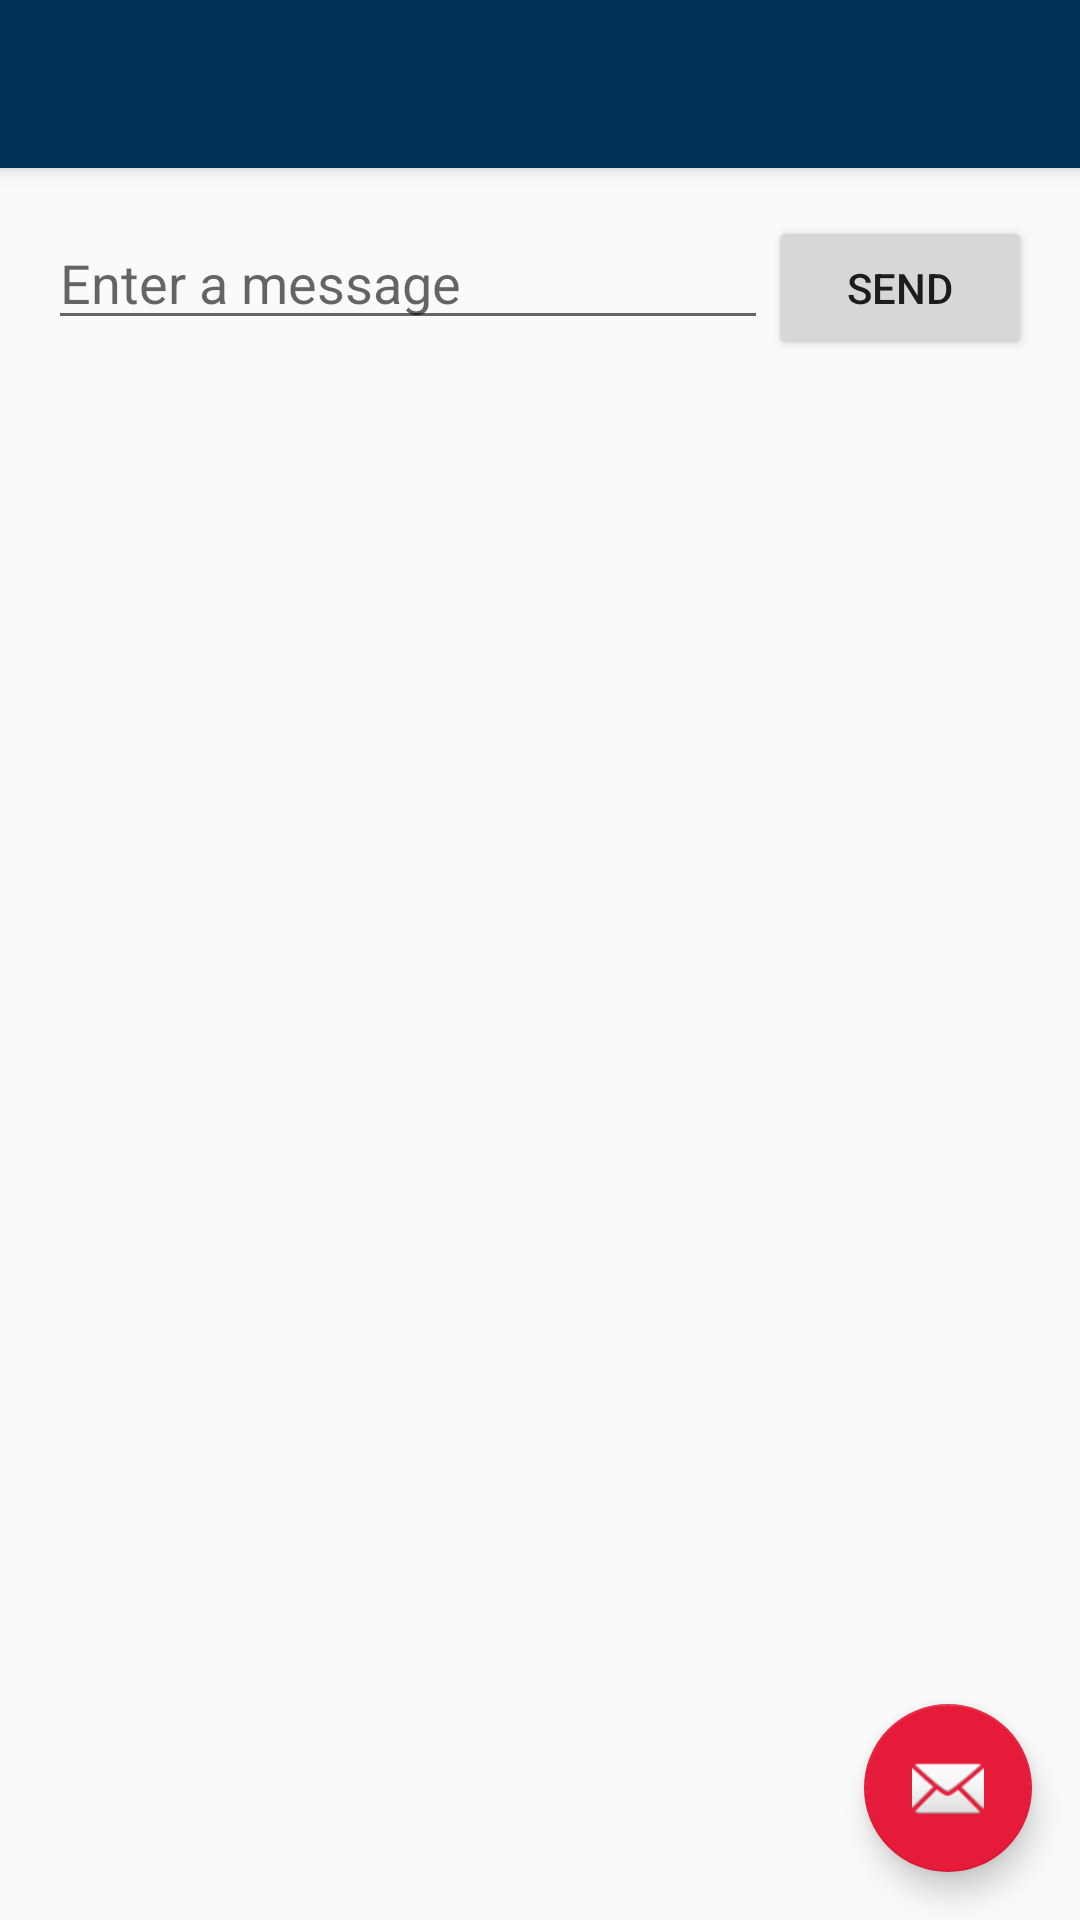

Produce the Android XML layout that renders to this screen, including the resource entries it uses.
<!-- AndroidManifest.xml: application theme AppTheme -->
<!-- res/layout/app_bar_main.xml -->
<?xml version="1.0" encoding="utf-8"?>
<android.support.design.widget.CoordinatorLayout xmlns:android="http://schemas.android.com/apk/res/android"
    xmlns:app="http://schemas.android.com/apk/res-auto"
    xmlns:tools="http://schemas.android.com/tools"
    android:layout_width="match_parent"
    android:layout_height="match_parent"
    android:fitsSystemWindows="true"
    tools:context="com.aic_company.aictest.MainActivity">

    <android.support.design.widget.AppBarLayout
        android:layout_width="match_parent"
        android:layout_height="wrap_content"
        android:theme="@style/AppTheme.AppBarOverlay">

        <android.support.v7.widget.Toolbar
            android:id="@+id/toolbar"
            android:layout_width="match_parent"
            android:layout_height="?attr/actionBarSize"
            android:background="?attr/colorPrimaryDark"
            app:popupTheme="@style/AppTheme.PopupOverlay" />

    </android.support.design.widget.AppBarLayout>

    <include layout="@layout/content_main"
        android:id="@+id/include" />

    <android.support.design.widget.FloatingActionButton
        android:id="@+id/fab"
        android:layout_width="wrap_content"
        android:layout_height="wrap_content"
        android:layout_gravity="bottom|end"
        android:layout_margin="@dimen/fab_margin"
        app:srcCompat="@android:drawable/ic_dialog_email" />

</android.support.design.widget.CoordinatorLayout>
<!-- res/layout/content_main.xml (included above) -->
<?xml version="1.0" encoding="utf-8"?>
<LinearLayout xmlns:android="http://schemas.android.com/apk/res/android"
    xmlns:app="http://schemas.android.com/apk/res-auto"
    xmlns:tools="http://schemas.android.com/tools"
    android:id="@+id/content_main"
    android:layout_width="match_parent"
    android:layout_height="match_parent"
    android:paddingBottom="@dimen/activity_vertical_margin"
    android:paddingLeft="@dimen/activity_horizontal_margin"
    android:paddingRight="@dimen/activity_horizontal_margin"
    android:paddingTop="@dimen/activity_vertical_margin"
    app:layout_behavior="@string/appbar_scrolling_view_behavior"
    tools:context="com.aic_company.aictest.MainActivity"
    tools:showIn="@layout/app_bar_main">

    <EditText android:id="@+id/edit_message"
        android:layout_weight="1"
        android:layout_width="0dp"
        android:layout_height="wrap_content"
        android:hint="@string/edit_message" />
    <Button
        android:layout_width="wrap_content"
        android:layout_height="wrap_content"
        android:text="@string/button_send"
        android:onClick="sendMessage"/>
</LinearLayout>
<!-- resources referenced by this layout -->
<resources>
  <dimen name="activity_horizontal_margin">16dp</dimen>
  <dimen name="activity_vertical_margin">16dp</dimen>
  <dimen name="fab_margin">16dp</dimen>
  <string name="button_send">Send</string>
  <string name="edit_message">Enter a message</string>
  <style name="AppTheme.AppBarOverlay" parent="ThemeOverlay.AppCompat.Dark.ActionBar" />
  <style name="AppTheme.PopupOverlay" parent="ThemeOverlay.AppCompat.Light" />
  <style name="AppTheme" parent="Theme.AppCompat.Light.DarkActionBar">
          
          <item name="colorPrimary">@color/colorPrimary</item>
          <item name="colorPrimaryDark">@color/colorPrimaryDark</item>
          <item name="colorAccent">@color/colorAccent</item>
          <item name="windowActionBar">false</item>
          <item name="windowNoTitle">true</item>
      </style>
  <color name="colorPrimary">#039BE5</color>
  <color name="colorPrimaryDark">#022f57</color>
  <color name="colorAccent">#e51b39</color>
</resources>
